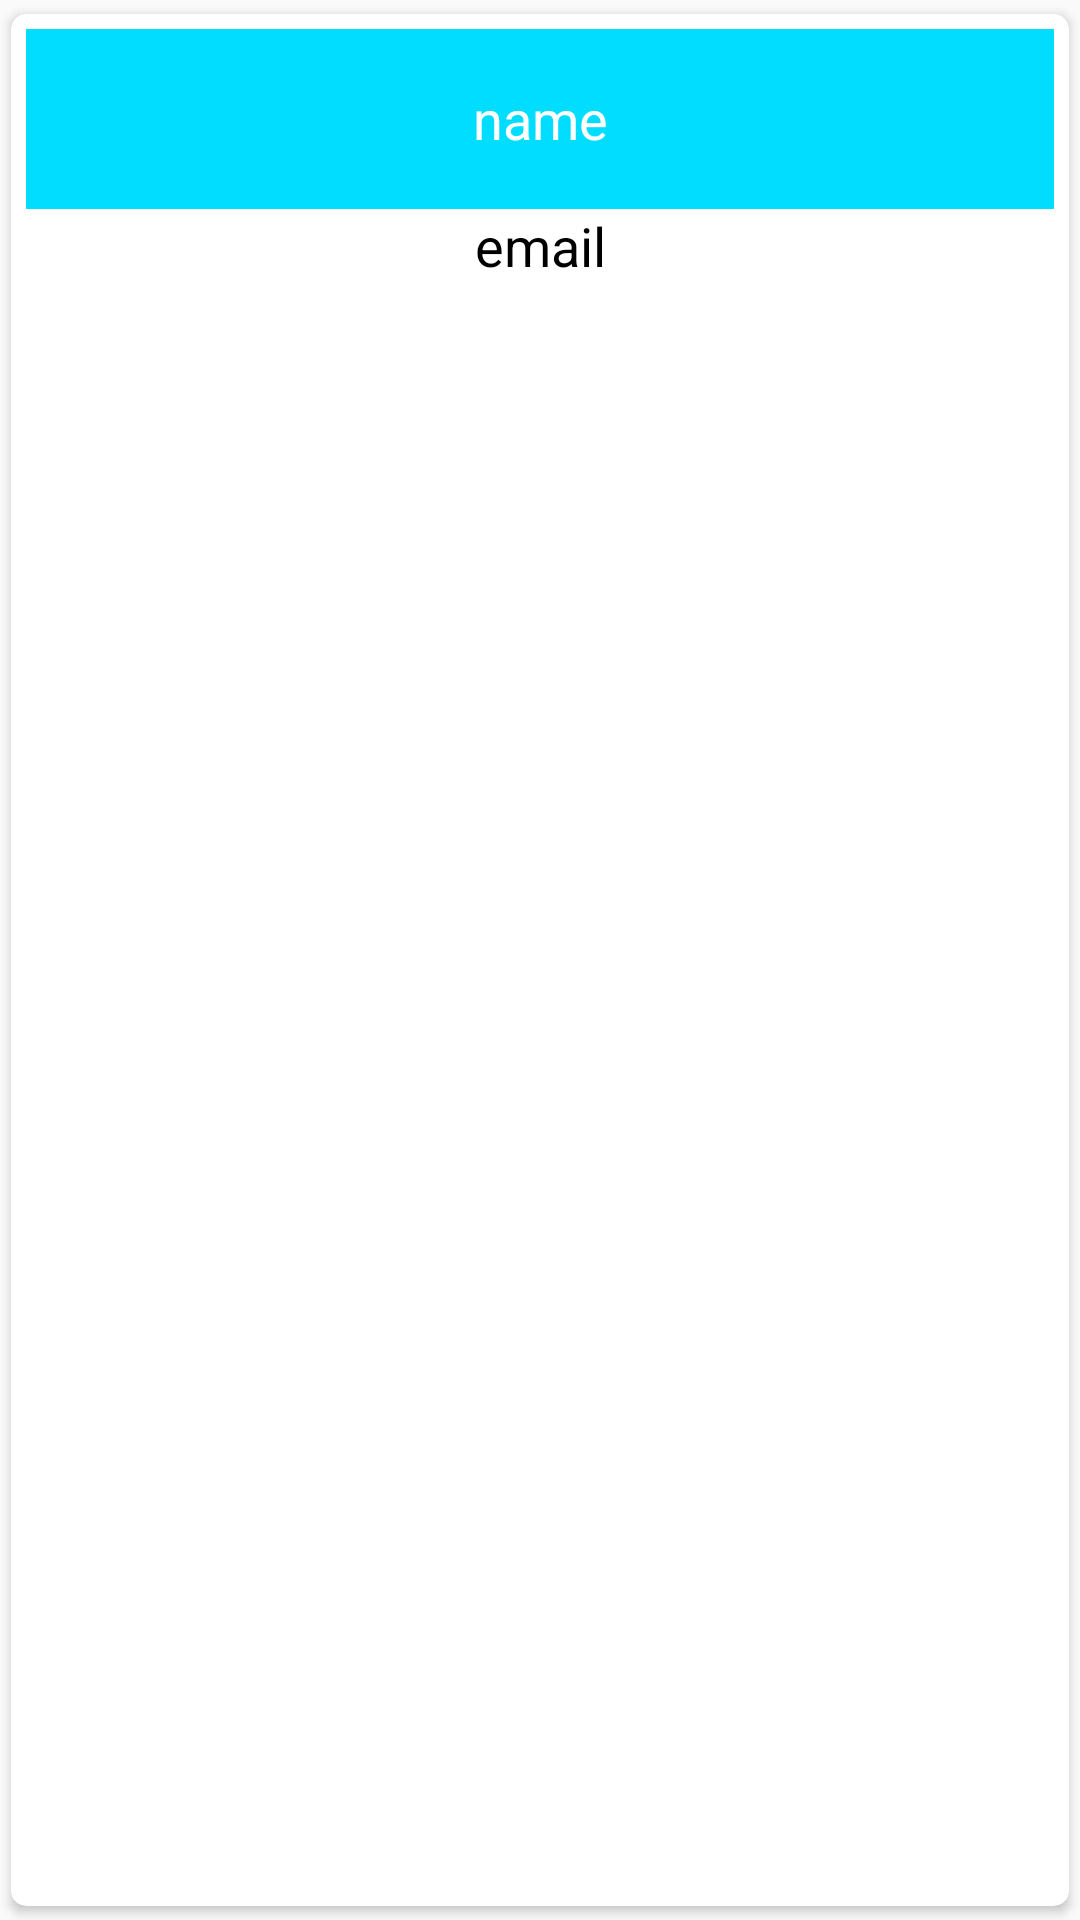

Produce the Android XML layout that renders to this screen, including the resource entries it uses.
<!-- AndroidManifest.xml: application theme MyMaterialTheme -->
<!-- res/layout/fixtures_row.xml -->
<?xml version="1.0" encoding="utf-8"?>
<android.support.v7.widget.CardView xmlns:android="http://schemas.android.com/apk/res/android"
    xmlns:card_view="http://schemas.android.com/apk/res-auto"
    android:layout_width="match_parent"
    android:layout_height="wrap_content"
    android:orientation="horizontal"
    card_view:cardCornerRadius="5dp"
    card_view:cardUseCompatPadding="true" >

    <RelativeLayout
        android:layout_width="match_parent"
        android:layout_height="80dp"
        android:layout_margin="5dp" >

        <TextView
            android:id="@+id/recycler_fixture_between"
            android:layout_width="match_parent"
            android:layout_height="60dp"
            android:gravity="center"
            android:text="name"
            android:textColor="@android:color/white"
            android:textSize="18sp"
            android:background="@android:color/holo_blue_bright"
            />

        <TextView
            android:id="@+id/recycler_time"
            android:layout_width="match_parent"
            android:layout_height="20dp"
            android:layout_below="@id/recycler_fixture_between"
            android:gravity="center"
            android:text="email"
            android:textColor="@android:color/black"
            android:textSize="18sp"

            />
    </RelativeLayout>

</android.support.v7.widget.CardView>
<!-- resources referenced by this layout -->
<resources>
  <style name="MyMaterialTheme" parent="MyMaterialTheme.Base">
  
      </style>
  <style name="MyMaterialTheme.Base" parent="Theme.AppCompat.Light.DarkActionBar">
          <item name="windowNoTitle">true</item>
          <item name="windowActionBar">false</item>
          <item name="colorPrimary">@color/colorPrimary</item>
          <item name="colorPrimaryDark">@color/colorPrimaryDark</item>
          <item name="colorAccent">@color/colorAccent</item>
      </style>
  <color name="colorPrimary">#00BFFF</color>
  <color name="colorPrimaryDark">#1E90FF</color>
  <color name="colorAccent">#d80000</color>
</resources>
